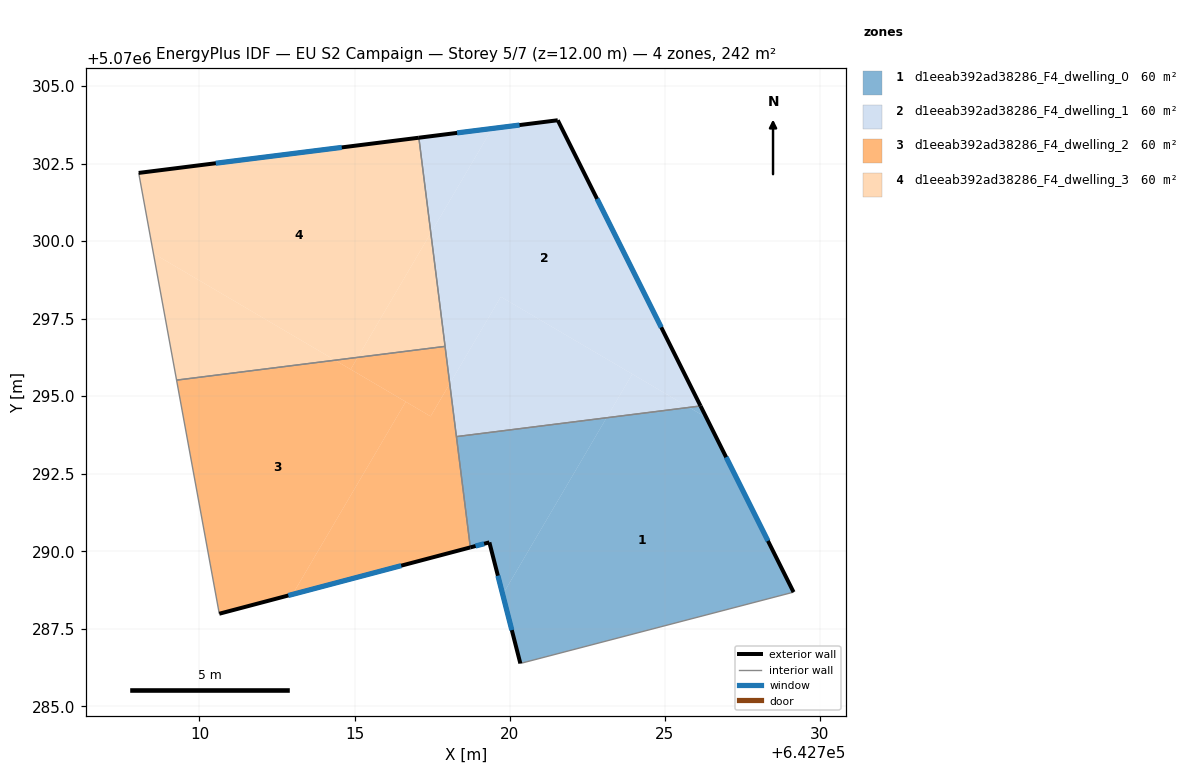
=== STOREY PLAN SPEC (per zone: floor XY polygon, exterior-wall plan segments, windows/doors) ===
zone 1: d1eeab392ad38286_F4_dwelling_0  (60.4 m²)
  floor: (642726.34, 5070294.31) (642729.15, 5070288.68) (642720.34, 5070286.38) (642719.78, 5070288.61) (642723.12, 5070294.30) (642725.78, 5070294.64)
  floor: (642723.12, 5070294.30) (642719.78, 5070288.61) (642719.34, 5070290.29) (642718.73, 5070290.12) (642718.28, 5070293.70)
  floor: (642726.15, 5070294.68) (642726.34, 5070294.31) (642725.78, 5070294.64)
  exterior wall: (642729.15, 5070288.68) – (642726.15, 5070294.68)  [6.7 m]
    window: (642728.33, 5070290.33) – (642726.98, 5070293.03)  [4.1 m²]
  exterior wall: (642719.34, 5070290.29) – (642720.34, 5070286.38)  [4.0 m]
    window: (642719.62, 5070289.21) – (642720.07, 5070287.46)  [2.4 m²]
  exterior wall: (642718.73, 5070290.12) – (642719.34, 5070290.29)  [0.6 m]
    window: (642718.90, 5070290.17) – (642719.18, 5070290.24)  [0.4 m²]
  interior walls: 3
zone 2: d1eeab392ad38286_F4_dwelling_1  (60.4 m²)
  floor: (642723.95, 5070295.71) (642723.12, 5070294.30) (642718.28, 5070293.70) (642718.07, 5070295.40) (642719.71, 5070298.20)
  floor: (642721.55, 5070303.89) (642726.15, 5070294.68) (642725.78, 5070294.64) (642719.71, 5070298.20) (642718.07, 5070295.40) (642717.46, 5070300.26) (642719.44, 5070303.63)
  floor: (642725.78, 5070294.64) (642723.12, 5070294.30) (642723.95, 5070295.71)
  floor: (642719.44, 5070303.63) (642717.46, 5070300.26) (642717.07, 5070303.33)
  exterior wall: (642721.55, 5070303.89) – (642717.07, 5070303.33)  [4.5 m]
    window: (642720.32, 5070303.74) – (642718.30, 5070303.49)  [2.7 m²]
  exterior wall: (642726.15, 5070294.68) – (642721.55, 5070303.89)  [10.3 m]
    window: (642724.89, 5070297.22) – (642722.82, 5070301.36)  [6.2 m²]
  interior walls: 3
zone 3: d1eeab392ad38286_F4_dwelling_2  (60.4 m²)
  floor: (642716.65, 5070294.82) (642713.00, 5070288.61) (642710.64, 5070287.99) (642709.26, 5070295.52) (642714.37, 5070296.16)
  floor: (642718.07, 5070295.40) (642718.73, 5070290.12) (642713.00, 5070288.61) (642716.65, 5070294.82) (642717.45, 5070294.35)
  floor: (642717.92, 5070296.61) (642718.07, 5070295.40) (642717.45, 5070294.35) (642714.87, 5070295.86) (642715.10, 5070296.25)
  floor: (642715.10, 5070296.25) (642714.87, 5070295.86) (642714.37, 5070296.16)
  exterior wall: (642710.64, 5070287.99) – (642718.73, 5070290.12)  [8.4 m]
    window: (642712.87, 5070288.57) – (642716.50, 5070289.54)  [5.1 m²]
  interior walls: 4
zone 4: d1eeab392ad38286_F4_dwelling_3  (60.4 m²)
  floor: (642717.07, 5070303.33) (642717.46, 5070300.26) (642715.10, 5070296.25) (642714.37, 5070296.16) (642708.52, 5070299.60) (642708.04, 5070302.20)
  floor: (642714.37, 5070296.16) (642709.26, 5070295.52) (642708.52, 5070299.60)
  floor: (642717.46, 5070300.26) (642717.92, 5070296.61) (642715.10, 5070296.25)
  exterior wall: (642717.07, 5070303.33) – (642708.04, 5070302.20)  [9.1 m]
    window: (642714.59, 5070303.02) – (642710.53, 5070302.51)  [5.5 m²]
  interior walls: 3

=== DERIVED (storey summary) ===
Building: EU S2 Campaign
Storey: 5 of 7  (floor level z = 12.00 m)
Storey gross floor area: 241.7 m²
Zones on this storey: 4
  - d1eeab392ad38286_F4_dwelling_0: floor 60.4 m²; exterior wall 11.4 m (34.1 m²); 3 window(s) 6.9 m²; WWR 20.2%
  - d1eeab392ad38286_F4_dwelling_1: floor 60.4 m²; exterior wall 14.8 m (44.4 m²); 2 window(s) 9.0 m²; WWR 20.2%
  - d1eeab392ad38286_F4_dwelling_2: floor 60.4 m²; exterior wall 8.4 m (25.1 m²); 1 window(s) 5.1 m²; WWR 20.2%
  - d1eeab392ad38286_F4_dwelling_3: floor 60.4 m²; exterior wall 9.1 m (27.3 m²); 1 window(s) 5.5 m²; WWR 20.2%
Zone adjacency (shared interzone walls):
  - d1eeab392ad38286_F4_dwelling_0 ↔ d1eeab392ad38286_F4_dwelling_1
  - d1eeab392ad38286_F4_dwelling_0 ↔ d1eeab392ad38286_F4_dwelling_2
  - d1eeab392ad38286_F4_dwelling_1 ↔ d1eeab392ad38286_F4_dwelling_2
  - d1eeab392ad38286_F4_dwelling_1 ↔ d1eeab392ad38286_F4_dwelling_3
  - d1eeab392ad38286_F4_dwelling_2 ↔ d1eeab392ad38286_F4_dwelling_3